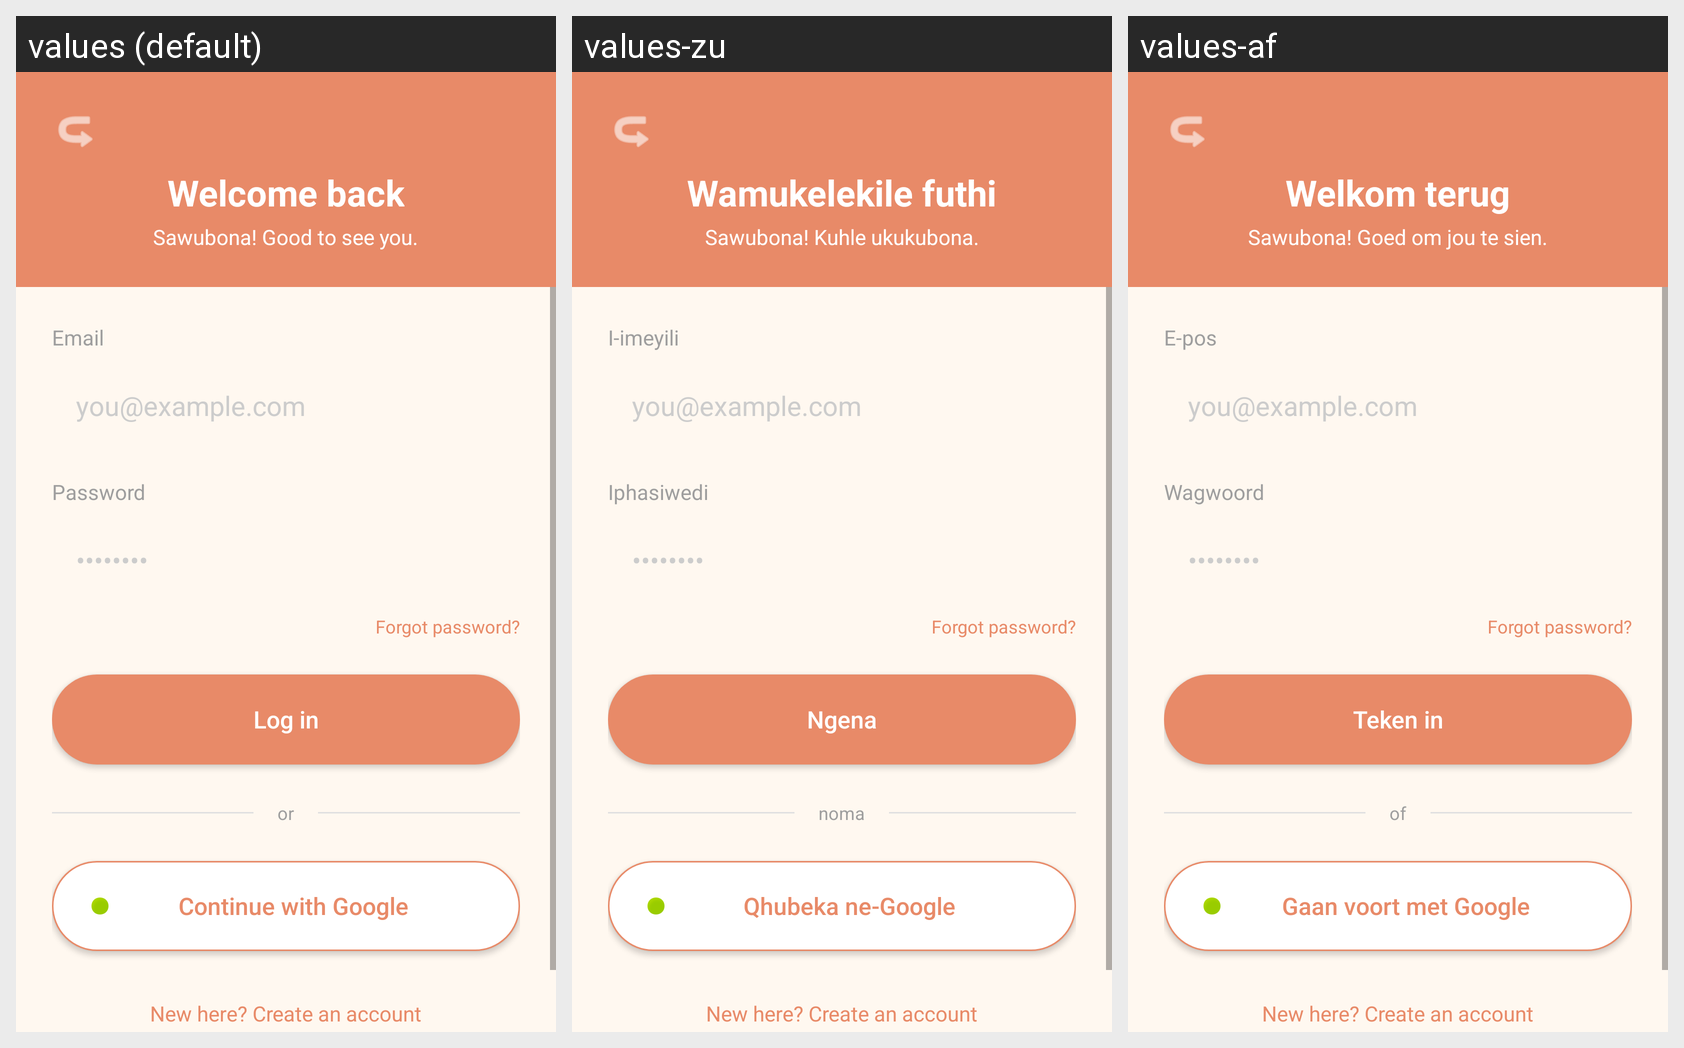

Here is an Android app screen in its default locale and in the app's own translations. Write out the translated-string differences for the strings that appear on this screen.
Android screen res/layout/activity_main.xml rendered under 3 locales, left to right: values (default), values-zu, values-af. Device: Nexus 5 (rendered at 1080×1920; each locale shown at half size, 540×960, under a caption strip naming it); theme Theme.IVU.
Strings drawn on this screen, with the default value and each locale's value (text and hints the layout hard-codes, and strings that could not be matched under every locale, appear in the picture but are not listed):

welcome_back
  values: Welcome back
  values-zu: Wamukelekile futhi
  values-af: Welkom terug

welcome_subtitle
  values: Sawubona! Good to see you.
  values-zu: Sawubona! Kuhle ukukubona.
  values-af: Sawubona! Goed om jou te sien.

label_email
  values: Email
  values-zu: I-imeyili
  values-af: E-pos

hint_email
  values: you@example.com
  values-zu: you@example.com  [not translated; the default value is used]
  values-af: you@example.com  [not translated; the default value is used]

label_password
  values: Password
  values-zu: Iphasiwedi
  values-af: Wagwoord

hint_password
  values: ••••••••
  values-zu: ••••••••  [not translated; the default value is used]
  values-af: ••••••••  [not translated; the default value is used]

forgot_password
  values: Forgot password?
  values-zu: Forgot password?  [not translated; the default value is used]
  values-af: Forgot password?  [not translated; the default value is used]

log_in
  values: Log in
  values-zu: Ngena
  values-af: Teken in

or_divider
  values: or
  values-zu: noma
  values-af: of

continue_with_google
  values: Continue with Google
  values-zu: Qhubeka ne-Google
  values-af: Gaan voort met Google

new_here_register
  values: New here? Create an account
  values-zu: New here? Create an account  [not translated; the default value is used]
  values-af: New here? Create an account  [not translated; the default value is used]
